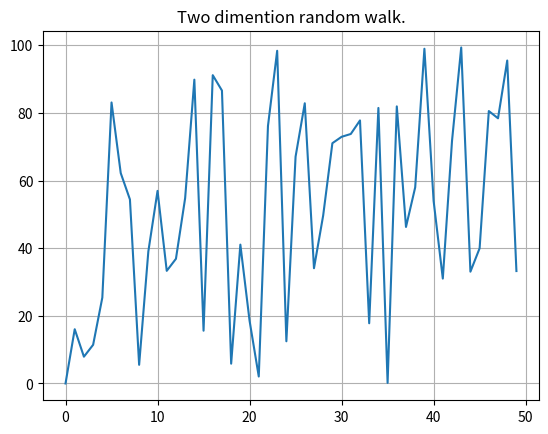

Write Python code to recreate this figure.
import matplotlib.pyplot as plt
import seaborn as sns
import random as rnd

x = [0]
y = [0]

for i in range(1, 50):
    x.append(x[i-1] + 1)
    y.append(rnd.random() * 100)

plt.plot(x,y)
plt.grid(True)
plt.title("Two dimention random walk.")
plt.show()